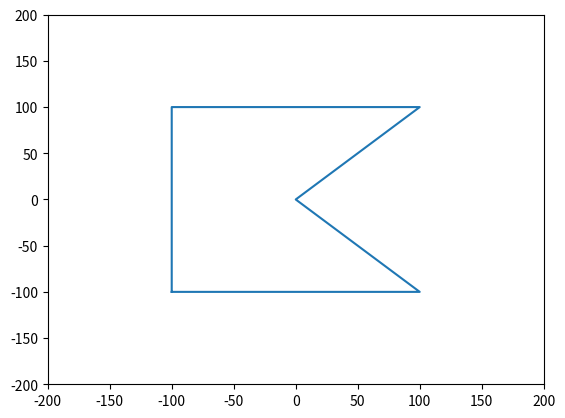

This figure's Python source:
import numpy as np
import matplotlib.pyplot as plt

A = [[-100, -100, 1],
[-100, 100, 1],
[100, 100, 1],
[0, 0, 1],
[100, -100, 1],
[-100, -100, 1]]

A = np.array(A)
x = A[:,0]
y = A[:,1]

plt.plot(x, y)
plt.ylim([-200, 200])
plt.xlim([-200, 200])





m = np.array([[1, 2],
              [2,3]])